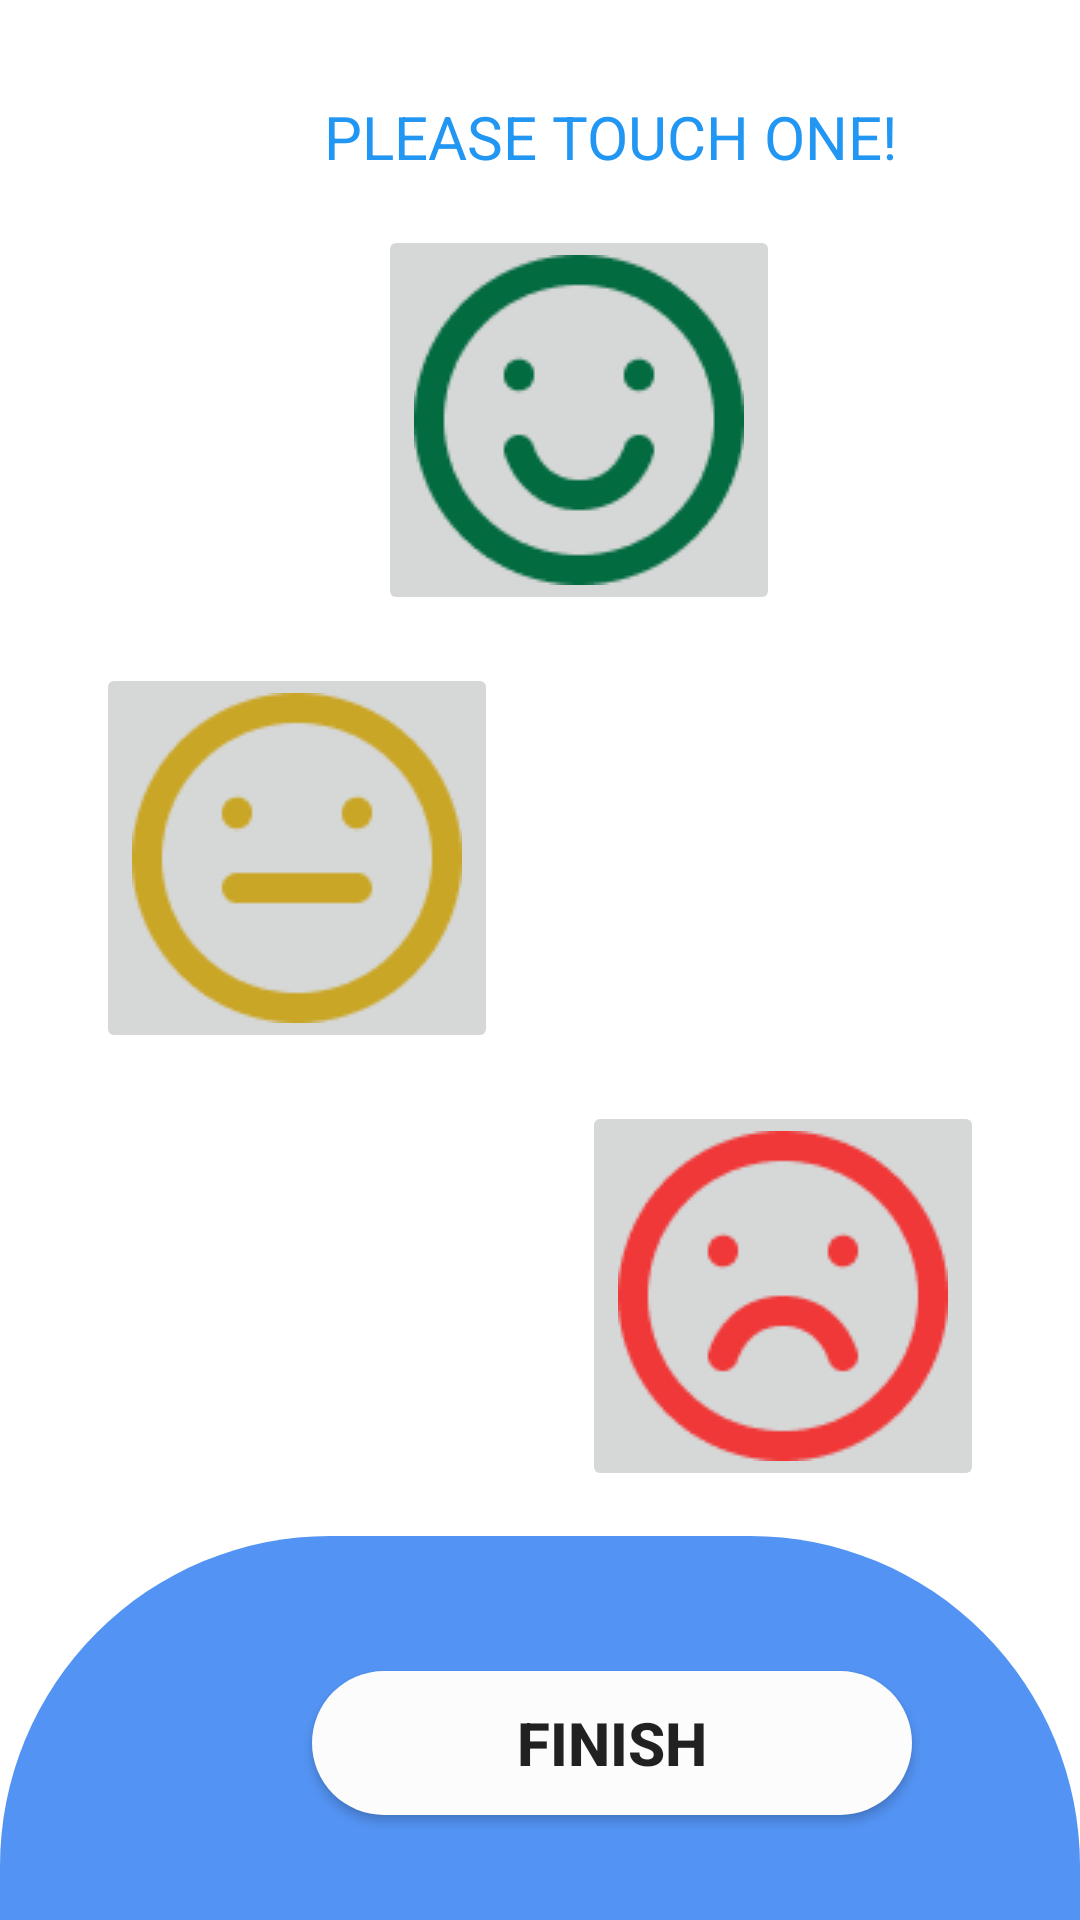

Produce the Android XML layout that renders to this screen, including the resource entries it uses.
<!-- AndroidManifest.xml: application theme Theme.FireBase_SmilingFace -->
<!-- res/layout/activity_face_screen.xml -->
<?xml version="1.0" encoding="utf-8"?>
<androidx.constraintlayout.widget.ConstraintLayout xmlns:android="http://schemas.android.com/apk/res/android"
    xmlns:app="http://schemas.android.com/apk/res-auto"
    xmlns:tools="http://schemas.android.com/tools"
    android:layout_width="match_parent"
    android:layout_height="match_parent"
    tools:context=".FaceScreen">

    <TextView
        android:id="@+id/textView2"
        android:layout_width="wrap_content"
        android:layout_height="wrap_content"
        android:layout_marginStart="108dp"
        android:layout_marginTop="32dp"
        android:text="PLEASE TOUCH ONE!"
        android:textColor="#2196F3"
        android:textSize="20dp"
        app:layout_constraintStart_toStartOf="parent"
        app:layout_constraintTop_toTopOf="parent" />

    <View
        android:id="@+id/view3"
        android:layout_width="0dp"
        android:layout_height="128dp"
        android:background="@drawable/cornerto"
        app:layout_constraintBottom_toBottomOf="parent"
        app:layout_constraintEnd_toEndOf="parent"
        app:layout_constraintStart_toStartOf="parent" />

    <Button
        android:id="@+id/btnFinish"
        android:layout_width="200dp"
        android:layout_height="wrap_content"
        android:layout_marginStart="104dp"
        android:layout_marginTop="60dp"
        android:background="@drawable/cornerbutton"
        android:text="Finish"
        android:textSize="20dp"
        android:textStyle="bold"
        app:layout_constraintStart_toStartOf="parent"
        app:layout_constraintTop_toBottomOf="@+id/btnbuon" />

    <ImageButton
        android:id="@+id/btnvui"
        android:layout_width="wrap_content"
        android:layout_height="wrap_content"
        android:layout_marginTop="16dp"
        android:layout_marginEnd="100dp"
        app:layout_constraintEnd_toEndOf="parent"
        app:layout_constraintTop_toBottomOf="@+id/textView2"
        app:srcCompat="@drawable/vui" />

    <ImageButton
        android:id="@+id/btnbt"
        android:layout_width="wrap_content"
        android:layout_height="wrap_content"
        android:layout_marginStart="32dp"
        android:layout_marginTop="16dp"
        app:layout_constraintStart_toStartOf="parent"
        app:layout_constraintTop_toBottomOf="@+id/btnvui"
        app:srcCompat="@drawable/binhthuong" />

    <ImageButton
        android:id="@+id/btnbuon"
        android:layout_width="wrap_content"
        android:layout_height="wrap_content"
        android:layout_marginTop="16dp"
        android:layout_marginEnd="32dp"
        app:layout_constraintEnd_toEndOf="parent"
        app:layout_constraintTop_toBottomOf="@+id/btnbt"
        app:srcCompat="@drawable/buon" />
</androidx.constraintlayout.widget.ConstraintLayout>
<!-- resources referenced by this layout -->
<resources>
  <!-- drawable binhthuong: png bitmap (drawable-v24, 3215 bytes) -->
  <!-- drawable buon: png bitmap (drawable-v24, 3270 bytes) -->
  <!-- drawable cornerbutton (drawable) -->
  <?xml version="1.0" encoding="utf-8"?>
  <shape xmlns:android="http://schemas.android.com/apk/res/android"
       android:padding="10dp" android:state_pressed="true">
      <solid android:color="#FDFCFD"/>
      <corners
          android:topRightRadius="110dp"
          android:topLeftRadius="110dp"
          android:bottomRightRadius="110dp"
          android:bottomLeftRadius="110dp"
          />
  
  </shape>
  <!-- drawable cornerto (drawable) -->
  <?xml version="1.0" encoding="utf-8"?>
  <shape xmlns:android="http://schemas.android.com/apk/res/android"
      android:shape="rectangle" android:padding="10dp">
      <solid android:color="#5393F3"/>
      <corners
          android:topRightRadius="110dp"
          android:topLeftRadius="110dp"
  
          />
  
  </shape>
  <!-- drawable vui: png bitmap (drawable-v24, 3387 bytes) -->
  <style name="Theme.FireBase_SmilingFace" parent="Theme.MaterialComponents.DayNight.NoActionBar">
          
          <item name="colorPrimary">@color/purple_500</item>
          <item name="colorPrimaryVariant">@color/purple_700</item>
          <item name="colorOnPrimary">@color/white</item>
          
          <item name="colorSecondary">@color/teal_200</item>
          <item name="colorSecondaryVariant">@color/teal_700</item>
          <item name="colorOnSecondary">@color/black</item>
          
          <item name="android:statusBarColor" tools:targetApi="l">?attr/colorPrimaryVariant</item>
          
      </style>
  <!-- not gathered from this repository: default colours our renderer supplied (Android Studio template values) -->
  <color name="purple_500">#FF6200EE</color>
  <color name="purple_700">#FF3700B3</color>
  <color name="teal_200">#FF03DAC5</color>
  <color name="teal_700">#FF018786</color>
  <color name="black">#FF000000</color>
  <color name="white">#FFFFFFFF</color>
</resources>
